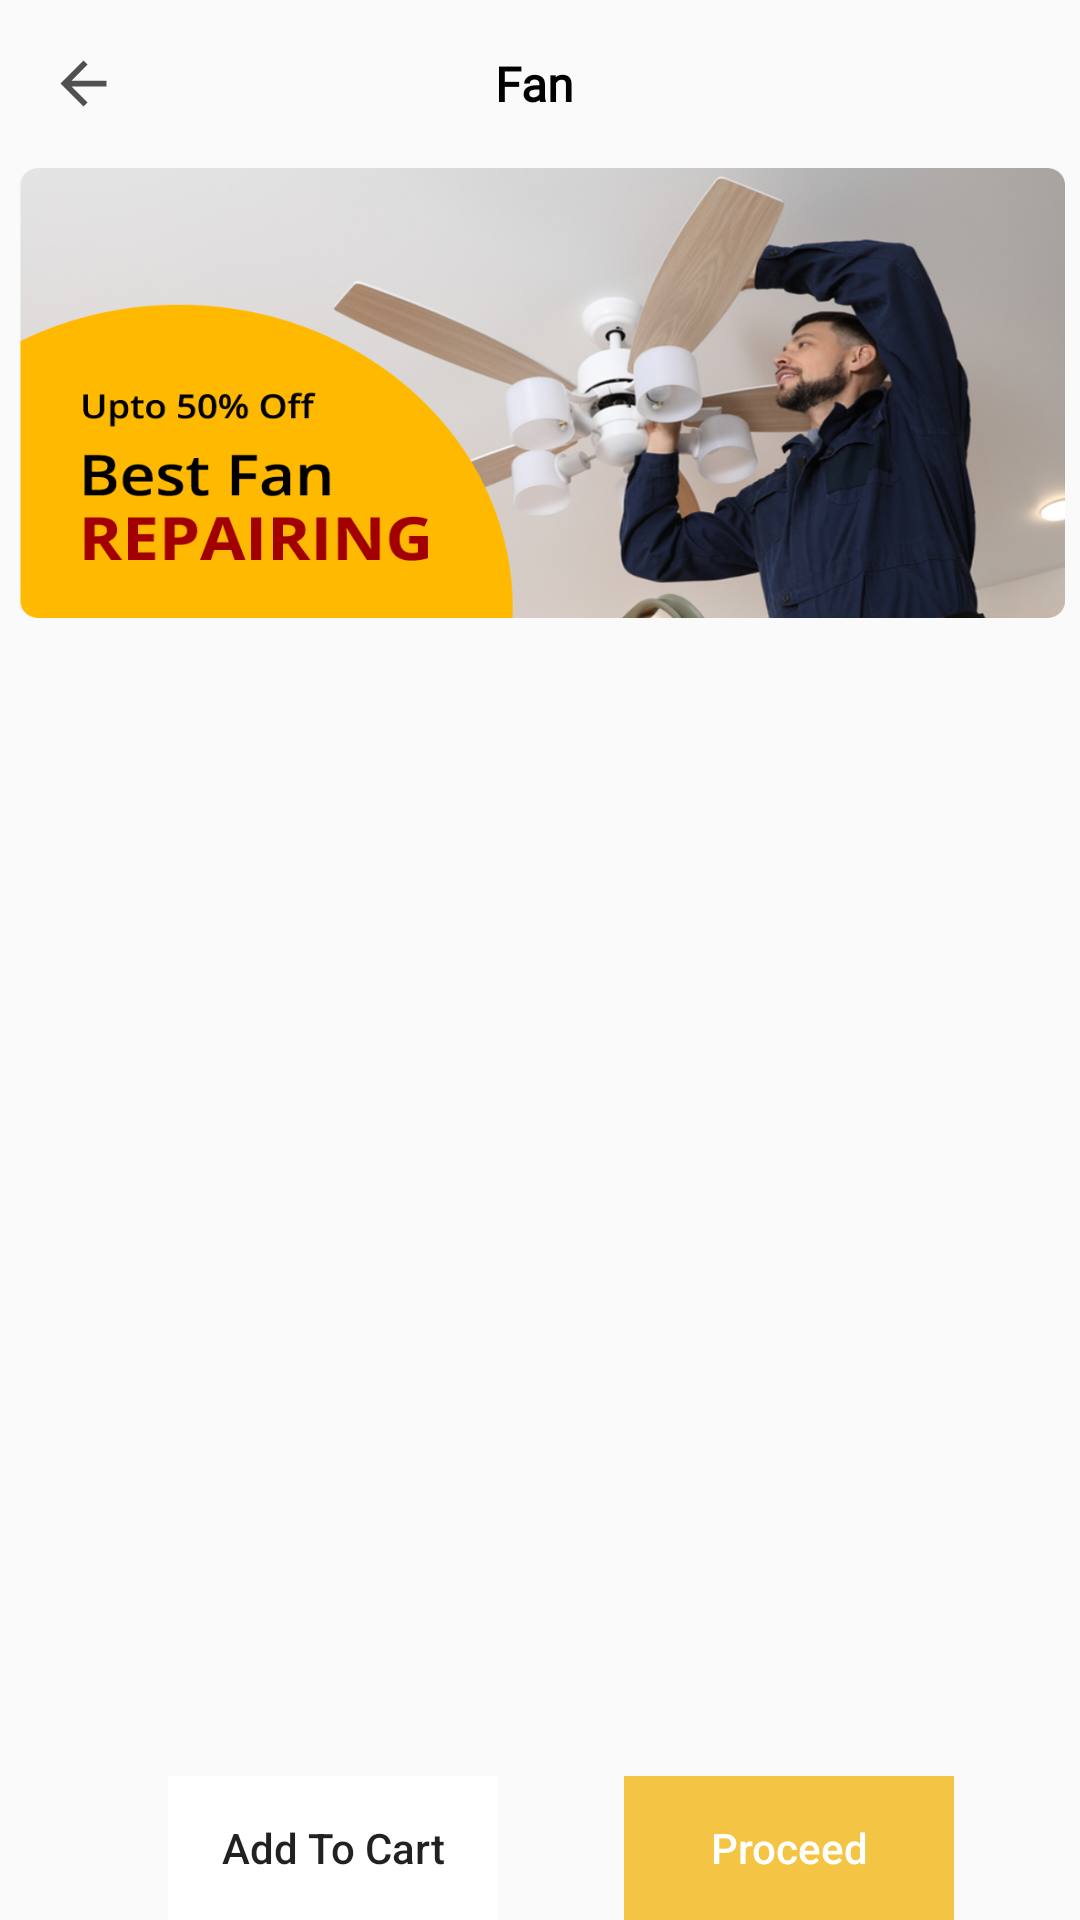

The Android layout XML behind this screen, and the referenced resources:
<!-- AndroidManifest.xml: application theme Theme.Design.Light.NoActionBar -->
<!-- res/layout/activity_fan.xml -->
<?xml version="1.0" encoding="utf-8"?>
<androidx.constraintlayout.widget.ConstraintLayout xmlns:android="http://schemas.android.com/apk/res/android"
    xmlns:app="http://schemas.android.com/apk/res-auto"
    xmlns:tools="http://schemas.android.com/tools"
    android:layout_width="match_parent"
    android:layout_height="match_parent"
    android:layout_marginBottom="5dp"
    android:orientation="vertical"
    tools:context=".Dashboard.FanActivity">




        <LinearLayout
            android:id="@+id/layoutToolbar"
            android:layout_width="0dp"
            android:layout_height="?actionBarSize"
            android:gravity="center_vertical"
            android:orientation="horizontal"
            android:weightSum="100"
            android:paddingEnd="10dp"
            app:layout_constraintEnd_toEndOf="parent"
            app:layout_constraintStart_toStartOf="parent"
            app:layout_constraintTop_toTopOf="parent">

            <ImageView
                android:id="@+id/back_arrow1"
                android:layout_width="23dp"
                android:layout_height="23dp"
                android:layout_weight="10"
                android:src="@drawable/ic_back_arrow" />

            <TextView
                android:id="@+id/txt_fan"
                android:layout_width="0dp"
                android:layout_height="wrap_content"
                android:gravity="center"
                android:layout_weight="75"
                android:fontFamily="@font/open_sans_semibold"
                android:text="Fan"
                android:textColor="@color/black"
                android:textSize="16sp"
                android:textStyle="bold" />


        </LinearLayout>

        <ImageView
            android:id="@+id/fan_banner_img"
            android:layout_width="match_parent"
            android:layout_height="150dp"
            android:layout_marginLeft="5dp"
            android:layout_marginTop="0dp"
            android:layout_marginRight="5dp"
            android:scaleType="fitXY"
            android:src="@drawable/banner2"
            app:layout_constraintStart_toStartOf="parent"
            app:layout_constraintTop_toBottomOf="@+id/layoutToolbar" />

        <androidx.recyclerview.widget.RecyclerView
            android:id="@+id/rec_service"
            android:layout_width="match_parent"
            android:layout_height="0dp"
            android:layout_marginTop="10dp"
            android:layout_marginStart="5dp"
            android:layout_marginEnd="5dp"
            app:layout_constraintTop_toBottomOf="@+id/fan_banner_img"
            app:layout_constraintLeft_toLeftOf="parent"
            app:layout_constraintRight_toRightOf="parent"
            app:layout_constraintBottom_toTopOf="@+id/add_to_cart"/>




        <Button
            android:id="@+id/add_to_cart"
            style="?android:attr/borderlessButtonStyle"
            android:layout_width="110dp"
            android:layout_height="wrap_content"
            android:layout_marginStart="56dp"
            android:background="@drawable/add_to_cart_bg"
            android:text="Add To Cart"
            android:onClick="add_Product"
            android:textAllCaps="false"
            app:layout_constraintStart_toStartOf="parent"
            app:layout_constraintBottom_toBottomOf="parent"/>

        <Button
            android:id="@+id/btn_proceed"
            style="?android:attr/borderlessButtonStyle"
            android:layout_width="110dp"
            android:layout_height="wrap_content"
            android:background="@drawable/login_btn_bg"
            android:text="Proceed"
            android:onClick="proceedBtn"
            android:textAllCaps="false"
            android:textColor="@color/white"
            app:layout_constraintEnd_toEndOf="parent"
            app:layout_constraintStart_toEndOf="@+id/add_to_cart"
            app:layout_constraintBottom_toBottomOf="parent"/>



    </androidx.constraintlayout.widget.ConstraintLayout>
<!-- resources referenced by this layout -->
<resources>
  <color name="black">#FF000000</color>
  <color name="white">#FFFFFFFF</color>
  <!-- drawable add_to_cart_bg (drawable) -->
  <?xml version="1.0" encoding="utf-8"?>
  <shape xmlns:android="http://schemas.android.com/apk/res/android"
      android:shape="rectangle">
      <solid android:color="@color/white"/>
  
  
  
  
  
      <stroke android:color="@color/black"/>
  
  
  </shape>
  <!-- drawable banner2: png bitmap (drawable, 529104 bytes) -->
  <!-- drawable ic_back_arrow (drawable) -->
  <vector android:alpha="0.83" android:autoMirrored="true"
      android:height="24dp" android:tint="#2D2C2C"
      android:viewportHeight="24" android:viewportWidth="24"
      android:width="24dp" xmlns:android="http://schemas.android.com/apk/res/android">
      <path android:fillColor="@android:color/white" android:pathData="M20,11H7.83l5.59,-5.59L12,4l-8,8 8,8 1.41,-1.41L7.83,13H20v-2z"/>
  </vector>
  <!-- drawable login_btn_bg (drawable) -->
  <?xml version="1.0" encoding="utf-8"?>
  <shape xmlns:android="http://schemas.android.com/apk/res/android"
      android:shape="rectangle">
      <solid android:color="#F4c444"/>
  
  
  
  
  
  
  
  </shape>
</resources>
